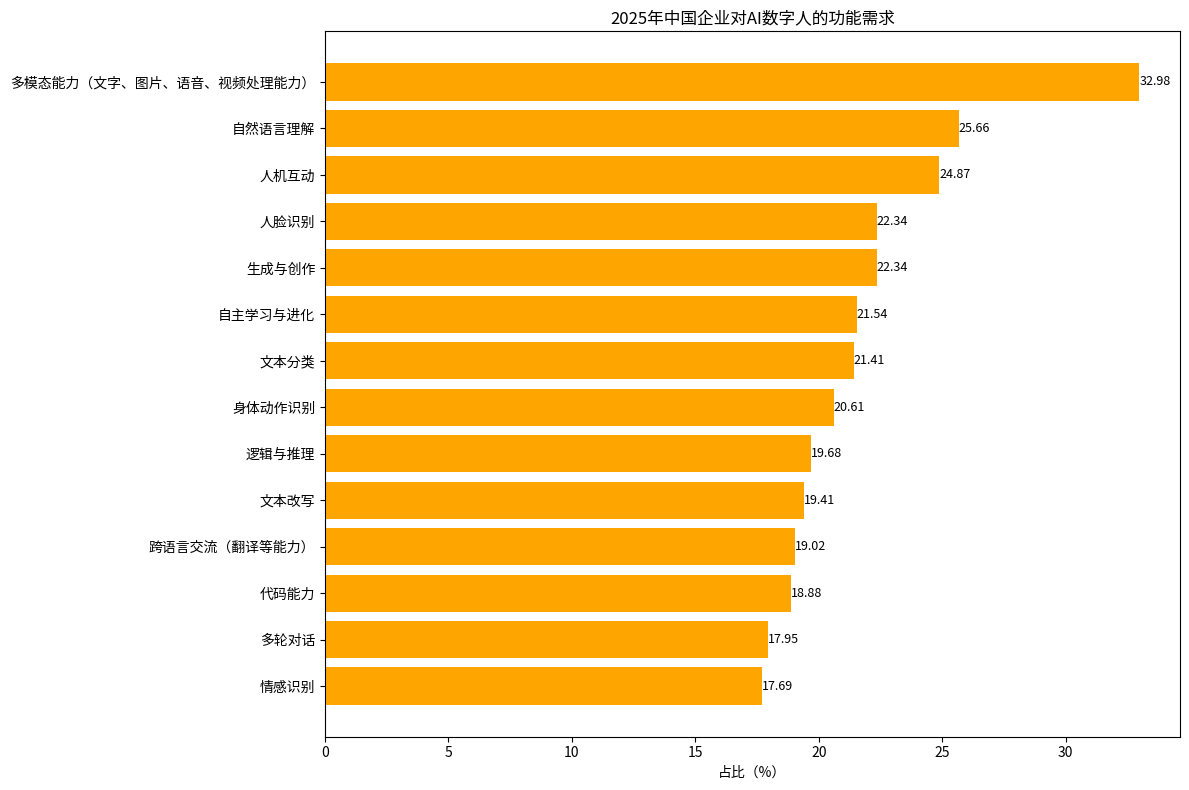

Source code (Python):
import matplotlib.pyplot as plt
import numpy as np

# AI数字人功能需求
functions = [
    "情感识别", "多轮对话", "代码能力", "跨语言交流（翻译等能力）", "文本改写", 
    "逻辑与推理", "身体动作识别", "文本分类", "自主学习与进化", "生成与创作", 
    "人脸识别", "人机互动", "自然语言理解", "多模态能力（文字、图片、语音、视频处理能力）"
]
# 对应占比（%）
proportions = [17.69, 17.95, 18.88, 19.02, 19.41, 
               19.68, 20.61, 21.41, 21.54, 22.34, 
               22.34, 24.87, 25.66, 32.98]

y = np.arange(len(functions))  # y轴坐标

fig, ax = plt.subplots(figsize=(12, 8))
# 绘制水平柱状图
bars = ax.barh(y, proportions, color='orange')

# 添加数值标注，在条形右侧
for i, proportion in enumerate(proportions):
    ax.text(proportion, i, f'{proportion}', va='center', ha='left', fontsize=9)

# 设置y轴刻度和标签
ax.set_yticks(y)
ax.set_yticklabels(functions)
ax.set_xlabel('占比（%）')
ax.set_title('2025年中国企业对AI数字人的功能需求')

plt.tight_layout()
plt.show()
